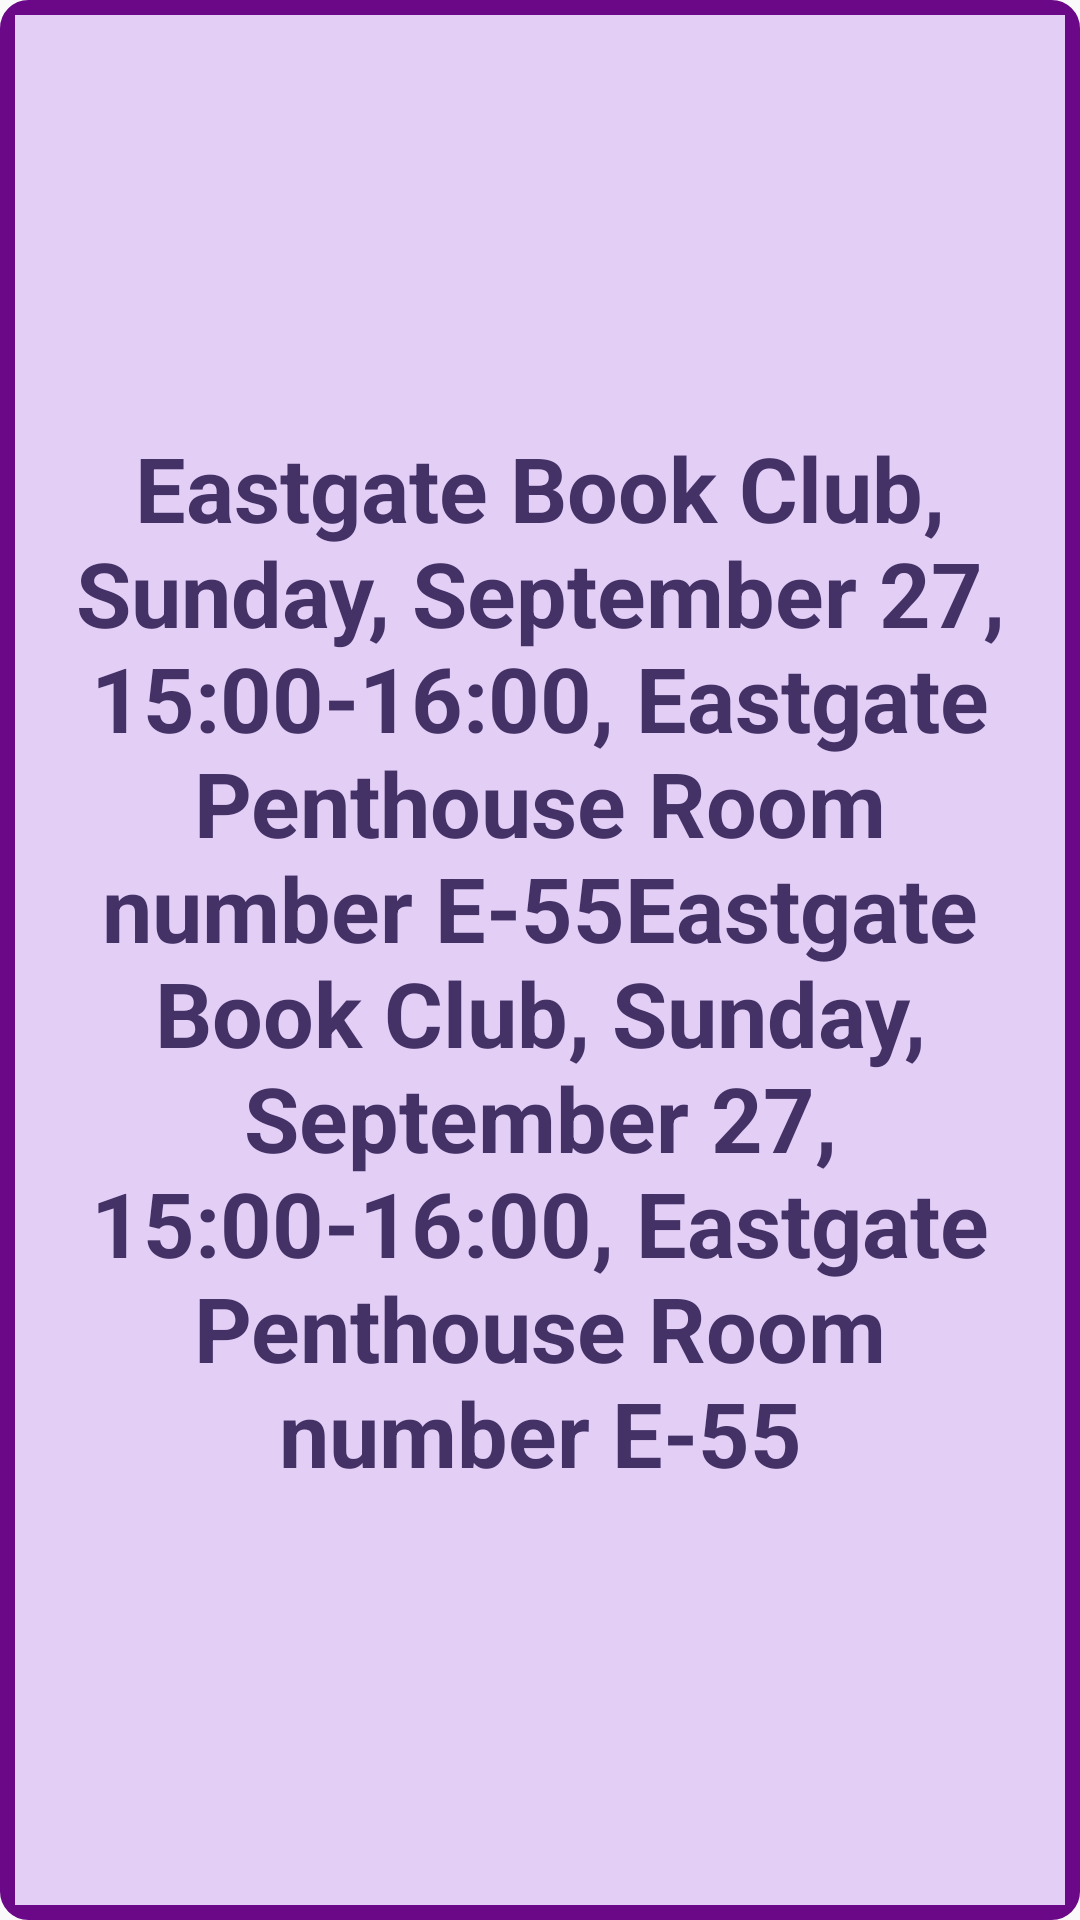

Reconstruct the res/layout file that produces this screen, plus the resources it refers to.
<!-- AndroidManifest.xml: application theme BarWithLogoTheme -->
<!-- res/layout/card.xml -->
<?xml version="1.0" encoding="utf-8"?>
<LinearLayout xmlns:android="http://schemas.android.com/apk/res/android"
    xmlns:tools="http://schemas.android.com/tools"
    android:layout_gravity="center"
    android:layout_width="fill_parent"
    android:layout_height="fill_parent"
    android:orientation="vertical">

<LinearLayout
        android:layout_width="match_parent"
        android:layout_height="match_parent"
        android:orientation="vertical"
        android:background="@drawable/border1">

        <TextView
            android:id="@+id/event_title_id"
            android:layout_height="fill_parent"
            android:background="#E3CEF6"
            android:padding="20px"
            android:textSize="30sp"
            android:textColor="#443266"
            android:textStyle="bold"
            android:gravity="center"
            android:layout_width="match_parent"
            android:text="Eastgate Book Club, Sunday, September 27, 15:00-16:00, Eastgate Penthouse Room number E-55Eastgate Book Club, Sunday, September 27, 15:00-16:00, Eastgate Penthouse Room number E-55"
            />

    </LinearLayout>

</LinearLayout>
<!-- resources referenced by this layout -->
<resources>
  <!-- drawable border1 (drawable) -->
  <shape xmlns:android="http://schemas.android.com/apk/res/android"
      android:shape="rectangle">
      <solid android:color="#FFFFFF"/>
      <stroke android:width="5dp"
          android:color="#6A0888" />
      <padding android:left="5dp"
          android:top="5dp"
          android:right="5dp"
          android:bottom="5dp"/>
      <corners android:bottomRightRadius="7dp"
          android:bottomLeftRadius="7dp"
          android:topLeftRadius="7dp"
          android:topRightRadius="7dp"/>
  </shape>
  <style name="BarWithLogoTheme" parent="@style/Theme.AppCompat.Light.DarkActionBar">
          <item name="colorPrimary">@color/purple</item>
          <item name="android:actionBarStyle">@style/ActionBarTheme</item>
      </style>
  <color name="purple">#6A0888</color>
  <style name="ActionBarTheme" parent="@style/Widget.AppCompat.Light.ActionBar.Solid.Inverse">
          <item name="android:background">@color/white</item>
          <item name="background">@color/white</item>
          <item name="android:actionOverflowButtonStyle">@style/OverflowButton</item>
          <item name="actionOverflowButtonStyle">@style/OverflowButton</item>
          <item name="android:dropDownListViewStyle">@style/PopupMenuListView</item>
          <item name="dropDownListViewStyle">@style/PopupMenuListView</item>
          <item name="android:titleTextStyle">@color/white</item>
          <item name="actionBarDivider">@null</item>
  
          
          <item name="android:textColor">@color/purple</item>
      </style>
  <color name="white">#FFFFFF</color>
  <style name="OverflowButton" parent="@style/Widget.AppCompat.ActionButton.Overflow">
          <item name="android:background">#6A0888</item>
      </style>
  <style name="PopupMenuListView" parent="@style/Widget.AppCompat.Light.ListView.DropDown">
          <item name="android:divider">#6A0888</item>
          <item name="android:dividerHeight">1dp</item>
          <item name="android:background">#FFFFFF</item>
      </style>
</resources>
